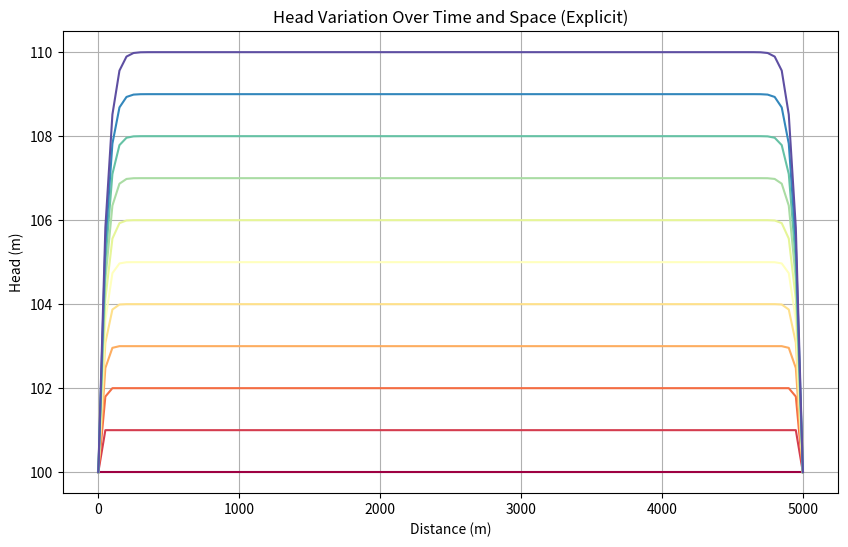

Generate this figure with matplotlib: (Note: this script raises an exception after producing the figure.)
import numpy as np
import matplotlib.pyplot as plt

# Parameters
L = 5000.0       # Length of domain (meters)
delx = 50.0    # Distance between nodes (meters)
T = 500        # Transmissivity (m^2/day)
S = 0.00001       # Storativity (dimensionless)
Q = 0.00001       # Recharge rate (m/day)
t_total =10   # Total simulation time (days)
delt = 1       # Time step (days)

# Number of nodes (same as before)
n_nodes = int(L / delx) + 1

# Initialize head and previous time step head (same as before)
h = np.zeros(n_nodes) + 100.0
h[0] = 100.0
h[-1] = 100.0
h_old = h.copy()  # Important: Copy, not assign!

# Initialize a list to store head values at all time steps
head_history = []
head_history.append(h.copy())

# Time loop
t = 0.0
while t < t_total:
    # Interior nodes (Explicit update)
    for i in range(1, n_nodes - 1):
        h[i] = h_old[i] + delt * (T / delx**2 * (h_old[i-1] - 2*h_old[i] + h_old[i+1]) + Q/S)

    # Boundary conditions (same as before)
    h[0] = 100.0
    h[-1] = 100.0

    # Store the head values at the current time step
    head_history.append(h.copy())

    # Update h_old (Important: Copy, don't assign!)
    h_old = h.copy()

    # Increment time
    t += delt

# Convert the head history to a NumPy array for easier plotting
head_history = np.array(head_history)

# Plotting (same as before)
x = np.linspace(0, L, n_nodes)
timesteps = np.arange(0, t_total + delt, delt)

#%%
import matplotlib.cm as cm
plt.figure(figsize=(10, 6))

cmap = cm.get_cmap('Spectral')
norm = plt.Normalize(vmin=timesteps.min(), vmax=timesteps.max())

for i, timestep in enumerate(timesteps):
    if i < head_history.shape[0]:
        color = cmap(norm(timestep))
        plt.plot(x, head_history[i,:], color=color, label=f'Time = {timestep:.0f} days')

plt.xlabel('Distance (m)')
plt.ylabel('Head (m)')
plt.title('Head Variation Over Time and Space (Explicit)')
plt.grid(True)

sm = plt.cm.ScalarMappable(cmap=cmap, norm=norm)
sm.set_array([])
cbar = plt.colorbar(sm, label='Time (days)')

plt.tight_layout()
plt.show()
